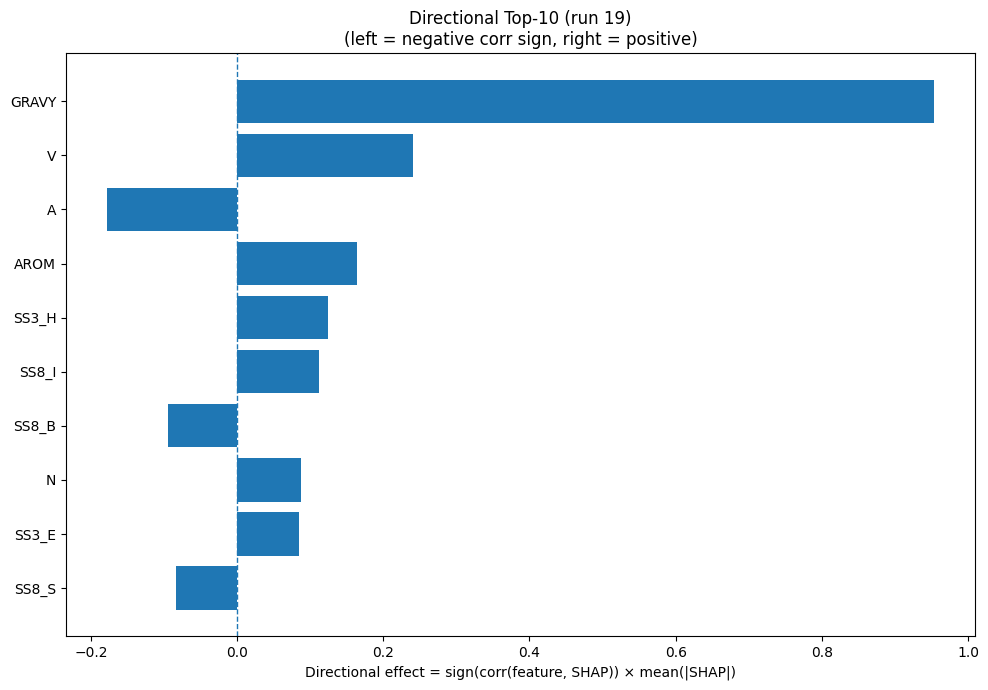

Values plotted in this chart, from the file beside it:
Index, Feature, CorrSign, MeanAbsSHAP, DirectionalEffect
32, GRAVY, 1.0, 0.9529, 0.9529
17, V, 1.0, 0.2403, 0.2403
0, A, -1.0, 0.1776, -0.1776
33, AROM, 1.0, 0.1635, 0.1635
20, SS3_H, 1.0, 0.1237, 0.1237
26, SS8_I, 1.0, 0.1122, 0.1122
27, SS8_B, -1.0, 0.09494, -0.09494
11, N, 1.0, 0.08694, 0.08694
21, SS3_E, 1.0, 0.0849, 0.0849
29, SS8_S, -1.0, 0.08379, -0.08379
2, D, -1.0, 0.08132, -0.08132
12, P, -1.0, 0.07793, -0.07793
13, Q, 1.0, 0.07786, 0.07786
31, ASA, -1.0, 0.07188, -0.07188
15, S, -1.0, 0.07136, -0.07136
19, Y, 1.0, 0.06602, 0.06602
1, C, 1.0, 0.06455, 0.06455
10, M, -1.0, 0.06201, -0.06201
16, T, -1.0, 0.06009, -0.06009
5, G, -1.0, 0.05459, -0.05459
8, K, 1.0, 0.05231, 0.05231
3, E, 1.0, 0.04942, 0.04942
4, F, -1.0, 0.04398, -0.04398
6, H, -1.0, 0.043, -0.043
28, SS8_T, -1.0, 0.0406, -0.0406
18, W, -1.0, 0.0403, -0.0403
24, SS8_E, 1.0, 0.03854, 0.03854
23, SS8_H, -1.0, 0.03455, -0.03455
7, I, 1.0, 0.03341, 0.03341
14, R, -1.0, 0.03127, -0.03127
9, L, -1.0, 0.02681, -0.02681
22, SS3_C, -1.0, 0.02054, -0.02054
30, SS8_-, 1.0, 0.01503, 0.01503
25, SS8_G, 1.0, 0.006191, 0.006191
